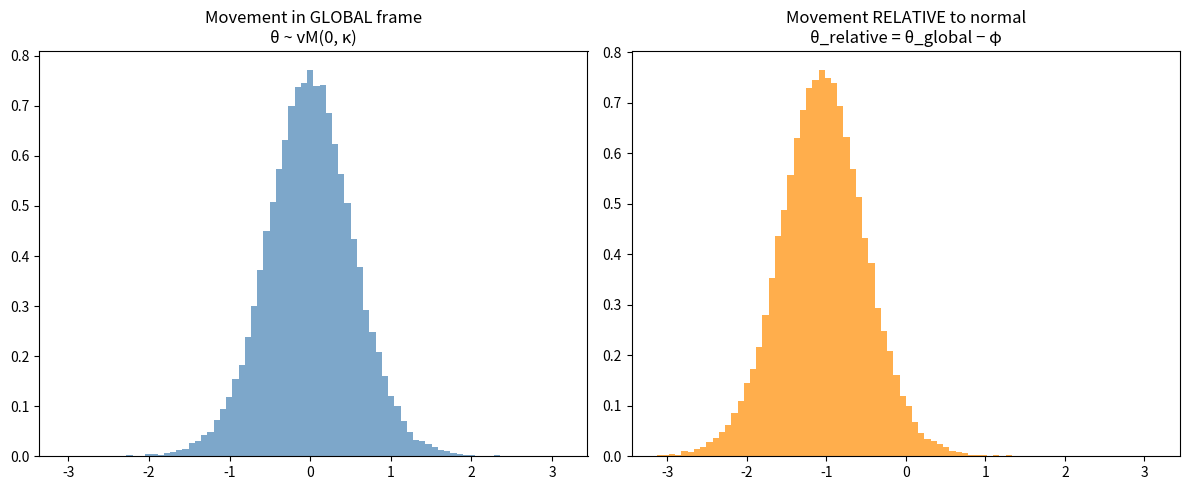

Here is the Python script that generated this plot:
import numpy as np
from scipy.stats import vonmises
import matplotlib.pyplot as plt

# --------------------------
# Parameters
# --------------------------
kappa = 4.0             # concentration of the movement distribution
N = 50000               # number of samples
normal_angle = np.pi/3  # the "normal" direction between overlapping agents (60 degrees)

# --------------------------
# Generate movement angles
# --------------------------
# Movement angle sampled in global coordinates
theta_global = vonmises.rvs(kappa, loc=0, size=N)

# Convert to coordinates relative to the normal
theta_relative = theta_global - normal_angle

# Wrap angles to [-pi, pi]
theta_relative = np.angle(np.exp(1j * theta_relative))

# --------------------------
# Plot results
# --------------------------
plt.figure(figsize=(12,5))

plt.subplot(1,2,1)
plt.hist(theta_global, bins=80, density=True, alpha=0.7, color='steelblue')
plt.title("Movement in GLOBAL frame\nθ ~ vM(0, κ)")

plt.subplot(1,2,2)
plt.hist(theta_relative, bins=80, density=True, alpha=0.7, color='darkorange')
plt.title("Movement RELATIVE to normal\nθ_relative = θ_global − φ")

plt.tight_layout()
plt.show()
